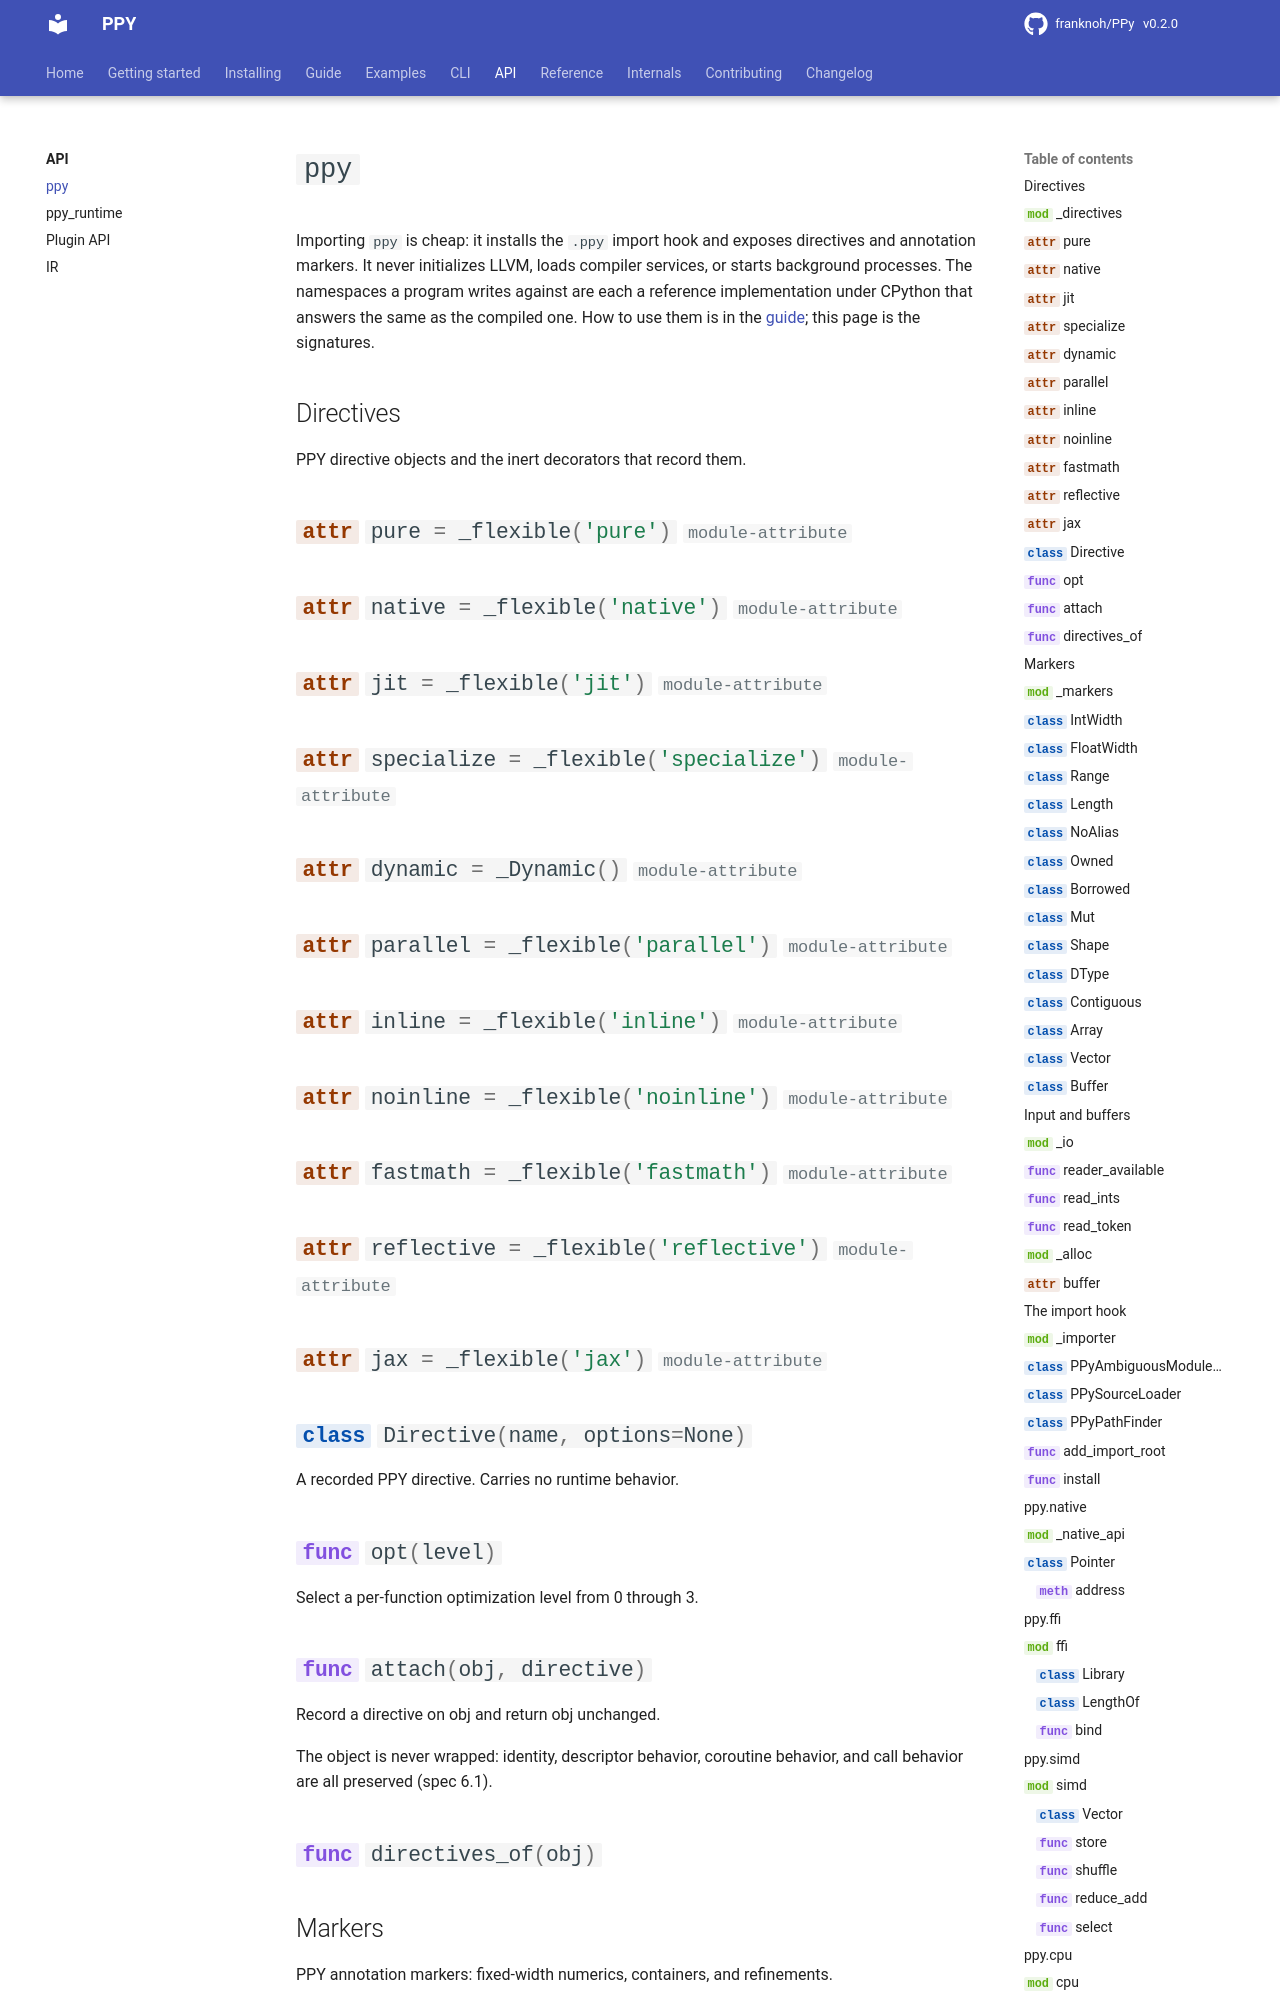

repository: franknoh/PPy · page: 0.2/api/ppy/index.html · generator: mkdocs

# `ppy`

This page lists the signatures in the `ppy` package. The
[guide](../guide/index.md) shows how to use them.

Importing `ppy` is cheap. It installs the `.ppy` import hook and exposes
directives and annotation markers. It never initializ
